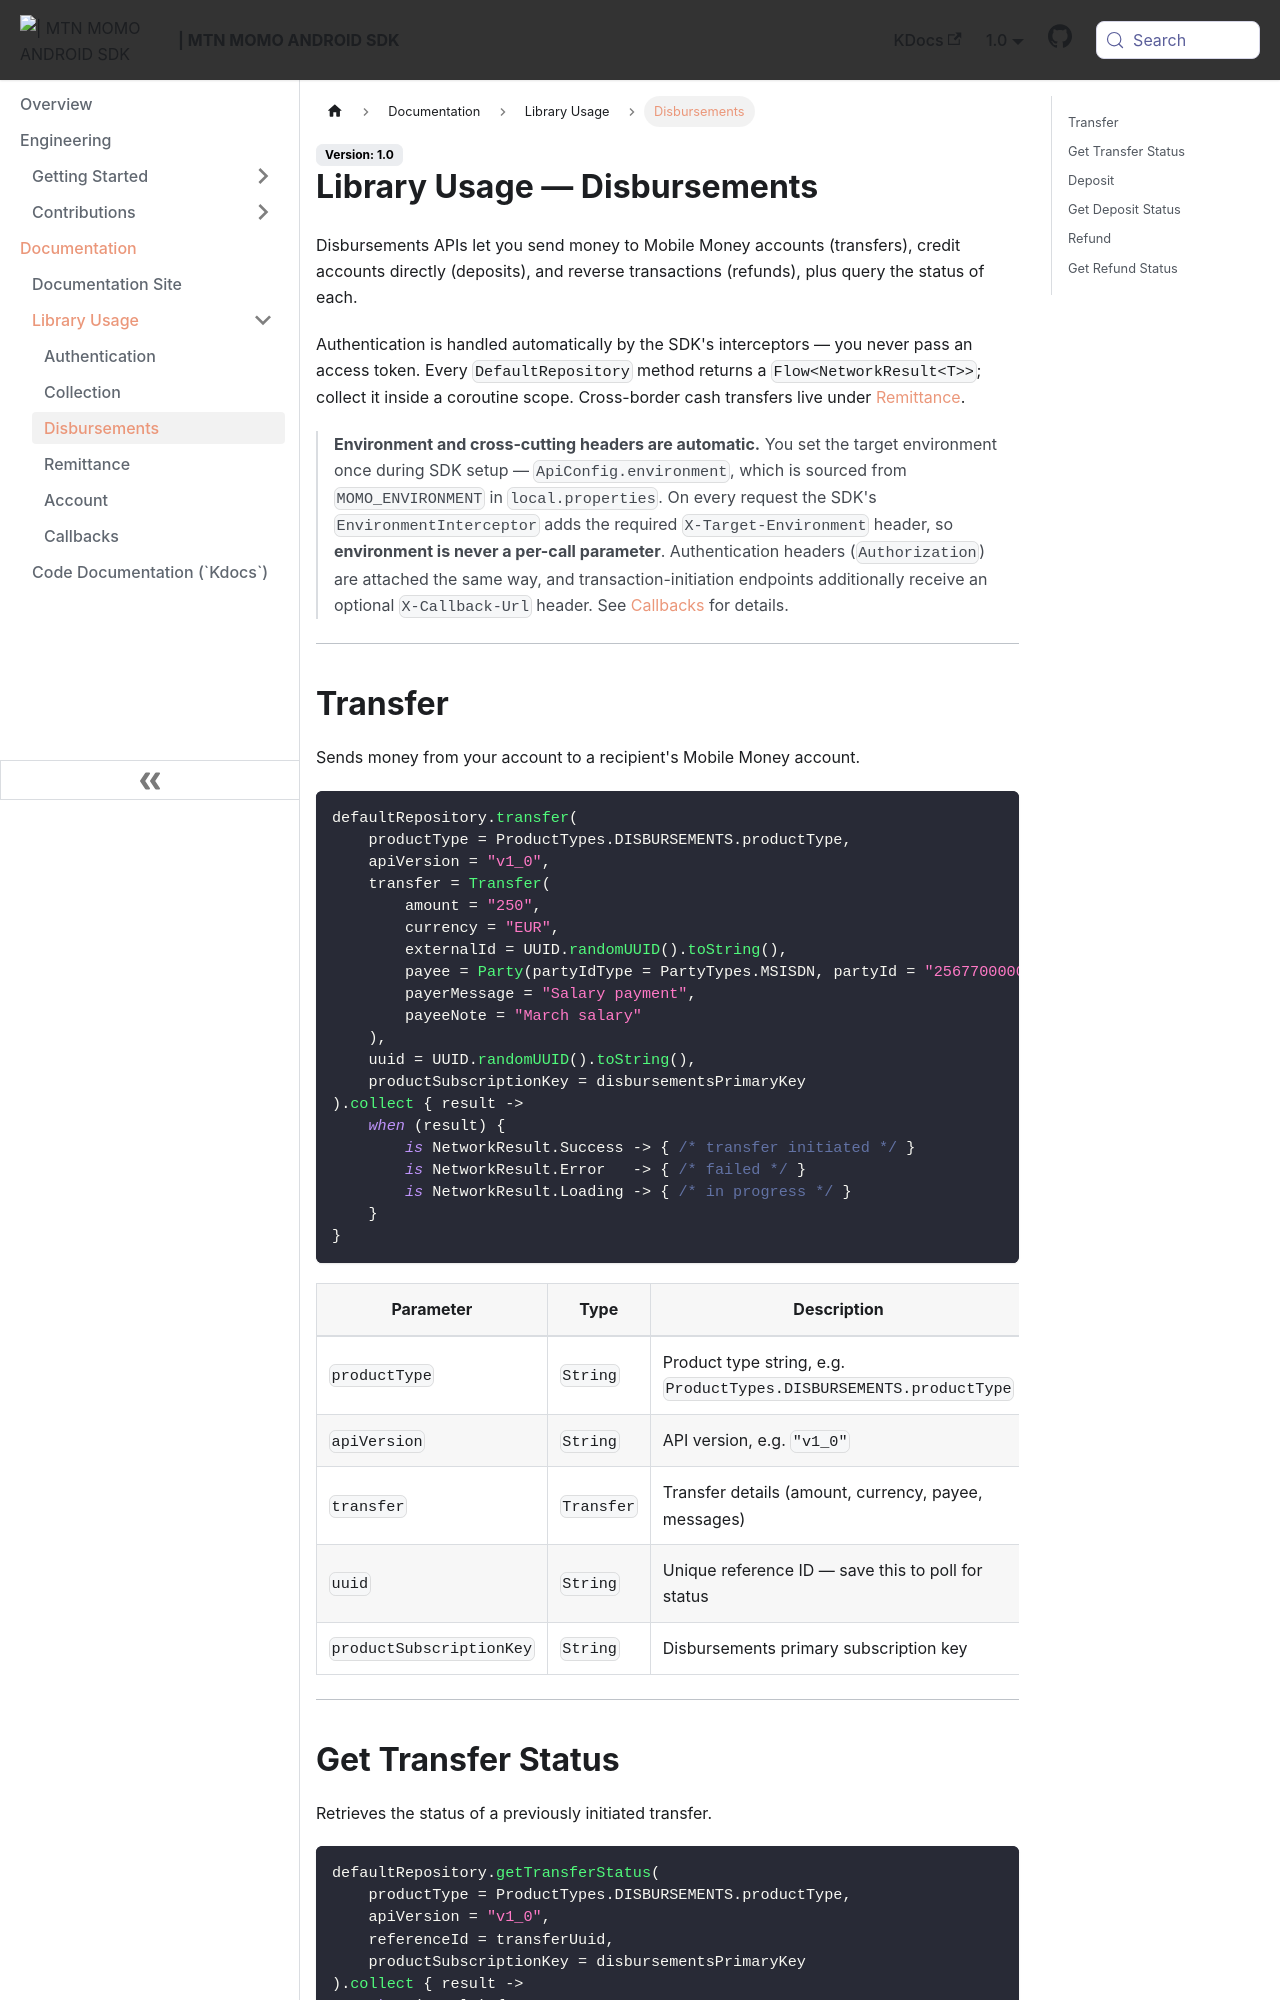

repository: re-kast/android-mtn-momo-api-sdk · page: Documentation/api-reference/disbursements.html · generator: docusaurus

---
sidebar_position: 3
sidebar_label: Disbursements
---

# Library Usage — Disbursements

Disbursements APIs let you send money to Mobile Money accounts (transfers), credit accounts directly (deposits), and reverse transactions (refunds), plus query the status of each.

Authentication is handled automatically by the SDK's interceptors — you never pass an access token. Every `DefaultRepository` method returns a `Flow<NetworkResult<T>>`; collect it inside a coroutine scope. Cross-border cash transfers live under [Remittance](./remittance).

> **Environment and cross-cutting headers are automatic.** You set the target environment once during SDK setup — `ApiConfig.environment`, which is sourced from `MOMO_ENVIRONMENT` in `local.properties`. On every request the SDK's `EnvironmentInterceptor` adds the required `X-Target-Environment` header, so **environment is never a per-call parameter**. Authentication headers (`Authorization`) are attached the same way, and transaction-initiation endpoints additionally receive an optional `X-Callback-Url` header. See [Callbacks](./callbacks) for details.

---

## Transfer

Sends money from your account to a recipient's Mobile Money account.

```kotlin
defaultRepository.transfer(
    productType = ProductTypes.DISBURSEMENTS.productType,
    apiVersion = "v1_0",
    transfer = Transfer(
        amount = "250",
        currency = "EUR",
        externalId = UUID.randomUUID().toString(),
        payee = Party(partyIdType = PartyTypes.MSISDN, partyId = "256770000000"),
        payerMessage = "Salary payment",
        payeeNote = "March salary"
    ),
    uuid = UUID.randomUUID().toString(),
    productSubscriptionKey = disbursementsPrimaryKey
).collect { result ->
    when (result) {
        is NetworkResult.Success -> { /* transfer initiated */ }
        is NetworkResult.Error   -> { /* failed */ }
        is NetworkResult.Loading -> { /* in progress */ }
    }
}
```

| Parameter                | Type       | Description                                                        |
|--------------------------|------------|--------------------------------------------------------------------|
| `productType`            | `String`   | Product type string, e.g. `ProductTypes.DISBURSEMENTS.productType` |
| `apiVersion`             | `String`   | API version, e.g. `"v1_0"`                                         |
| `transfer`               | `Transfer` | Transfer details (amount, currency, payee, messages)               |
| `uuid`                   | `String`   | Unique reference ID — save this to poll for status                 |
| `productSubscriptionKey` | `String`   | Disbursements primary subscription key                             |

---
